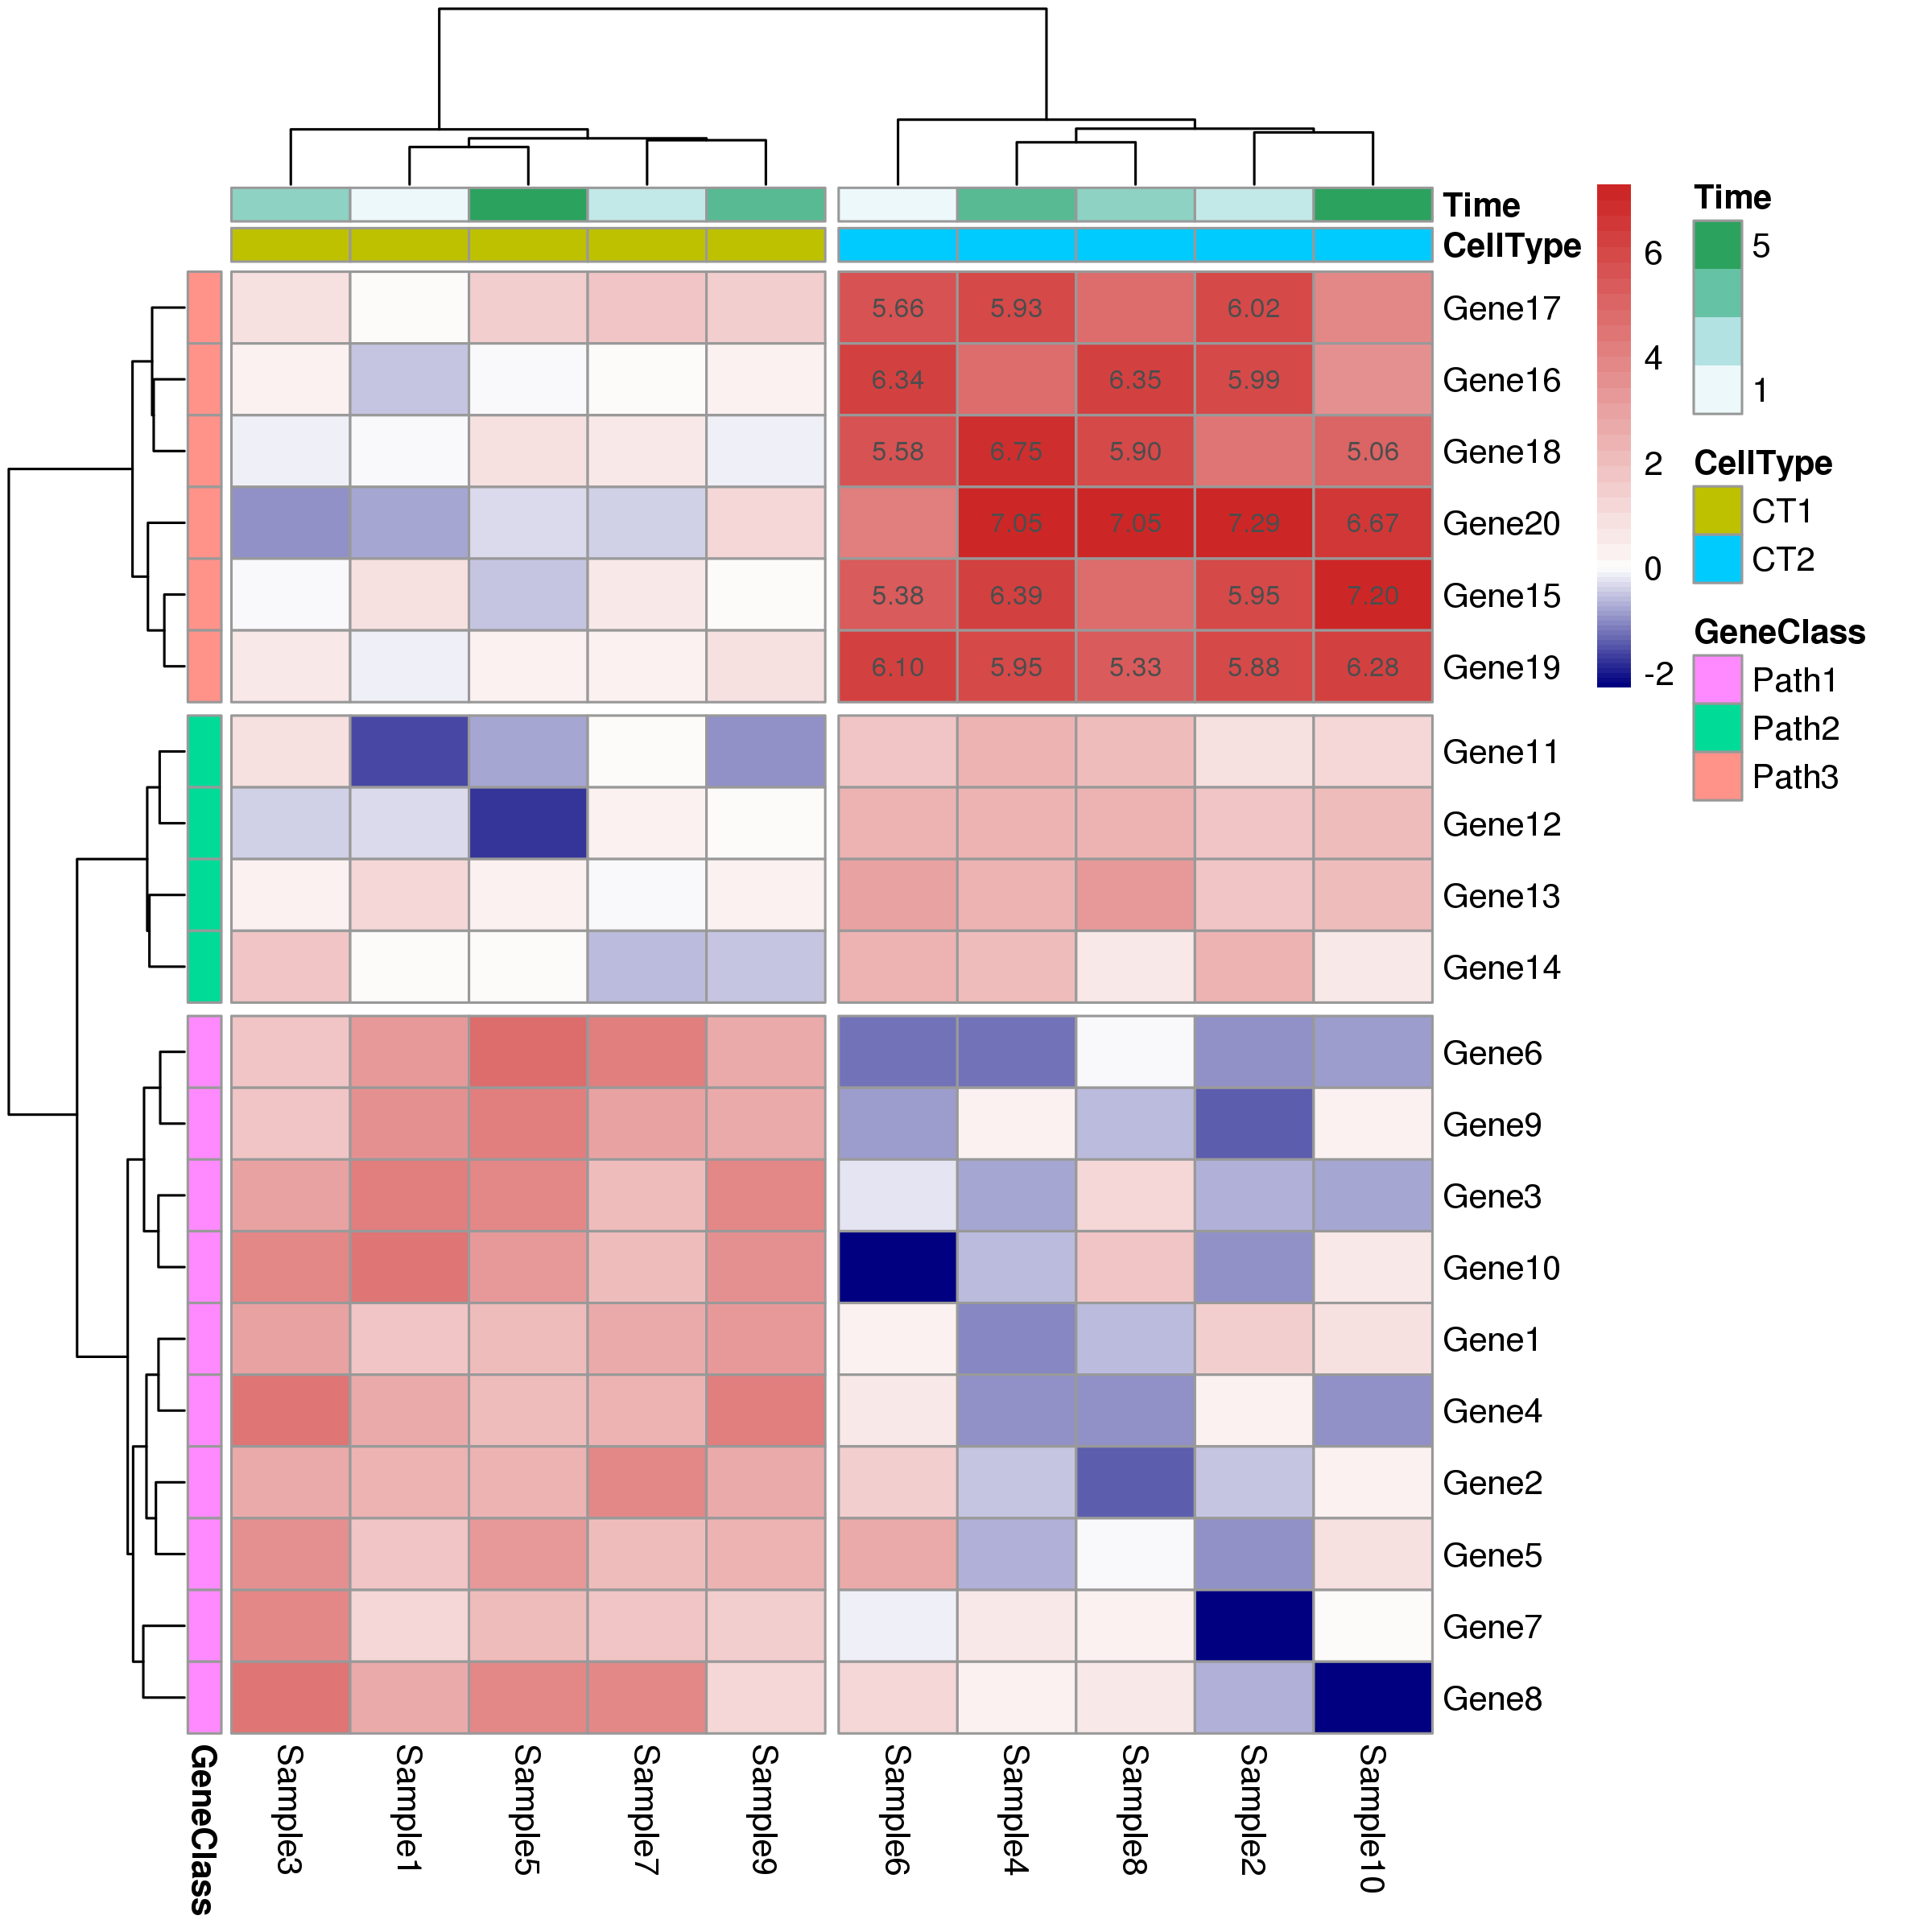

Source code (R):
library(pheatmap)

# Read in data files
test = as.matrix(read.table(file="test.txt",header=TRUE,sep="\t",check.names=FALSE))
annotation_col = as.data.frame(read.table(file="annotation_col.txt",header=TRUE,sep="\t",check.names=FALSE))
annotation_row = as.data.frame(read.table(file="annotation_row.txt",header=TRUE,sep="\t",check.names=FALSE))

paletteLength <- 50
myColor <- colorRampPalette(c("navy", "white", "firebrick3"))(paletteLength)
# length(breaks) == length(paletteLength) + 1
# use floor and ceiling to deal with even/odd length pallettelengths
myBreaks <- c(seq(min(test), 0, length.out=ceiling(paletteLength/2) + 1), seq(max(test)/paletteLength, max(test), length.out=floor(paletteLength/2)))

# Draw heatmaps
pheatmap(test, kmeans_k = 2, scale = "row", clustering_distance_rows = "correlation")
pheatmap(test, color = myColor, breaks = myBreaks)

# Show text within cells
pheatmap(test, cluster_row = FALSE, legend_breaks = -1:4, legend_labels = c("0", "1e-4", "1e-3", "1e-2", "1e-1", "1"))

# Fix cell sizes and save to file with correct size
pheatmap(test, cellwidth = 15, cellheight = 12, main = "Example heatmap")

# Display row and color annotations # Gaps in heatmaps

pheatmap(test, color = myColor, breaks = myBreaks, annotation_col = annotation_col, annotation_row = annotation_row, annotation_legend = TRUE , cluster_row = TRUE, legend = TRUE, cutree_col = 2, cutree_row = 3, display_numbers = matrix(ifelse(test > 5, sprintf("%.2f",test), ""), nrow(test)), width = 8, height = 8, filename = "heatmap.pdf")

pheatmap(test, color = myColor, breaks = myBreaks, annotation_col = annotation_col, annotation_row = annotation_row, annotation_legend = TRUE , cluster_row = TRUE, legend = TRUE, cutree_col = 2, cutree_row = 3, display_numbers = matrix(ifelse(test > 5, sprintf("%.2f",test), ""), nrow(test)), width = 8, height = 8, filename = "heatmap.png")
